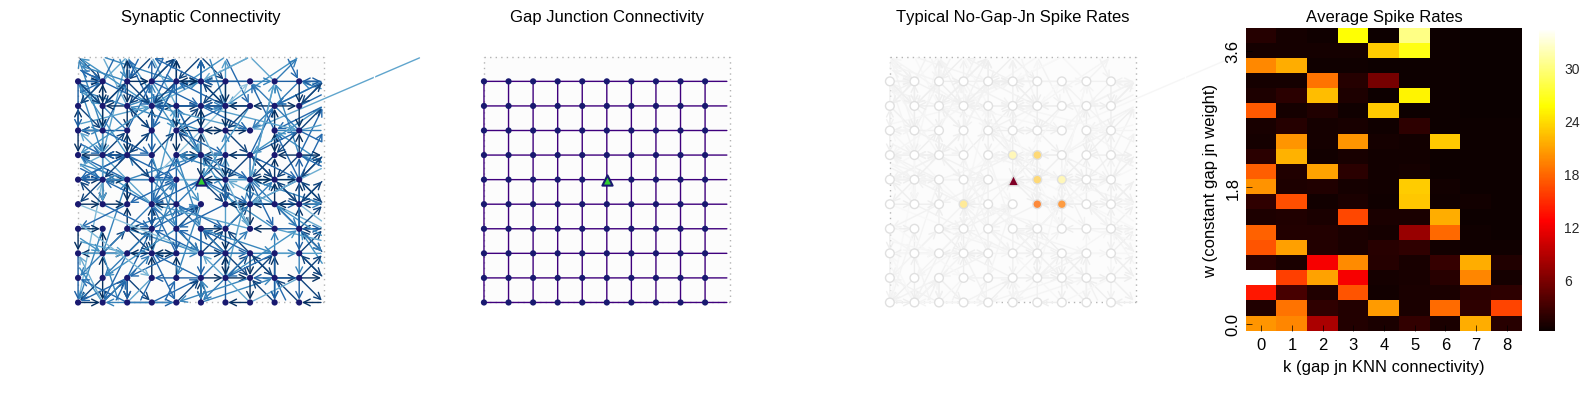

Source data for this figure (header and first rows):
c_w, k, numGapJns, rep, spikeRate
0.0, 0, 0.0, 0, 1.22
0.0, 0, 0.0, 1, 0.9
0.0, 0, 0.0, 2, 59.3
0.2, 0, 0.0, 0, 1.84
0.2, 0, 0.0, 1, 0.86
0.2, 0, 0.0, 2, 1.64
0.4, 0, 0.0, 0, 0.66
0.4, 0, 0.0, 1, 39.02
0.4, 0, 0.0, 2, 2.32
0.6, 0, 0.0, 0, 1.64
0.6, 0, 0.0, 1, 53.06
0.6, 0, 0.0, 2, 49.08
0.8, 0, 0.0, 0, 2.16
0.8, 0, 0.0, 1, 1.56
0.8, 0, 0.0, 2, 2.42
1.0, 0, 0.0, 0, 1.74
1.0, 0, 0.0, 1, 0.66
1.0, 0, 0.0, 2, 49.0
1.2, 0, 0.0, 0, 45.62
1.2, 0, 0.0, 1, 1.82
1.2, 0, 0.0, 2, 5.92
1.4, 0, 0.0, 0, 1.78
1.4, 0, 0.0, 1, 0.86
1.4, 0, 0.0, 2, 1.44
1.6, 0, 0.0, 0, 2.6
1.6, 0, 0.0, 1, 3.12
1.6, 0, 0.0, 2, 0.98
1.8, 0, 0.0, 0, 1.36
1.8, 0, 0.0, 1, 2.08
1.8, 0, 0.0, 2, 57.4
2.0, 0, 0.0, 0, 1.5
2.0, 0, 0.0, 1, 50.24
2.0, 0, 0.0, 2, 1.14
2.2, 0, 0.0, 0, 3.1
2.2, 0, 0.0, 1, 1.94
2.2, 0, 0.0, 2, 0.98
2.4, 0, 0.0, 0, 0.82
2.4, 0, 0.0, 1, 0.72
2.4, 0, 0.0, 2, 1.22
2.6, 0, 0.0, 0, 1.1
2.6, 0, 0.0, 1, 0.9
2.6, 0, 0.0, 2, 1.08
2.8, 0, 0.0, 0, 50.08
2.8, 0, 0.0, 1, 0.78
2.8, 0, 0.0, 2, 1.46
3.0, 0, 0.0, 0, 1.28
3.0, 0, 0.0, 1, 1.42
3.0, 0, 0.0, 2, 1.44
3.2, 0, 0.0, 0, 1.1
3.2, 0, 0.0, 1, 0.98
3.2, 0, 0.0, 2, 0.86
3.4, 0, 0.0, 0, 1.68
3.4, 0, 0.0, 1, 1.44
3.4, 0, 0.0, 2, 56.32
3.6, 0, 0.0, 0, 0.78
3.6, 0, 0.0, 1, 1.02
3.6, 0, 0.0, 2, 1.04
3.8, 0, 0.0, 0, 1.2
3.8, 0, 0.0, 1, 2.24
3.8, 0, 0.0, 2, 1.76
... 480 more rows
